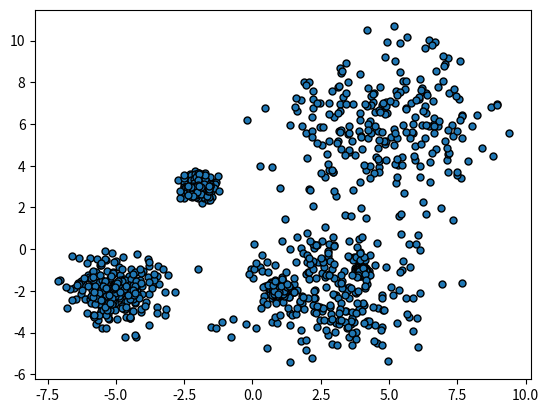

Here is the Python script that generated this plot:

import matplotlib.gridspec as gridspec

import numpy as np

import matplotlib.pyplot as plt

# Generate sample data

np.random.seed(0)
n_points_per_cluster = 250

C1 = [-5, -2] + .8 * np.random.randn(n_points_per_cluster, 2)
C2 = [4, -1] + .1 * np.random.randn(n_points_per_cluster, 2)
C3 = [1, -2] + .2 * np.random.randn(n_points_per_cluster, 2)
C4 = [-2, 3] + .3 * np.random.randn(n_points_per_cluster, 2)
C5 = [3, -2] + 1.6 * np.random.randn(n_points_per_cluster, 2)
C6 = [5, 6] + 2 * np.random.randn(n_points_per_cluster, 2)
X = np.vstack((C1, C2, C3, C4, C5, C6))

plt.scatter(X[:, 0], X[:, 1], marker='o', s=25, edgecolor='k')
plt.show()